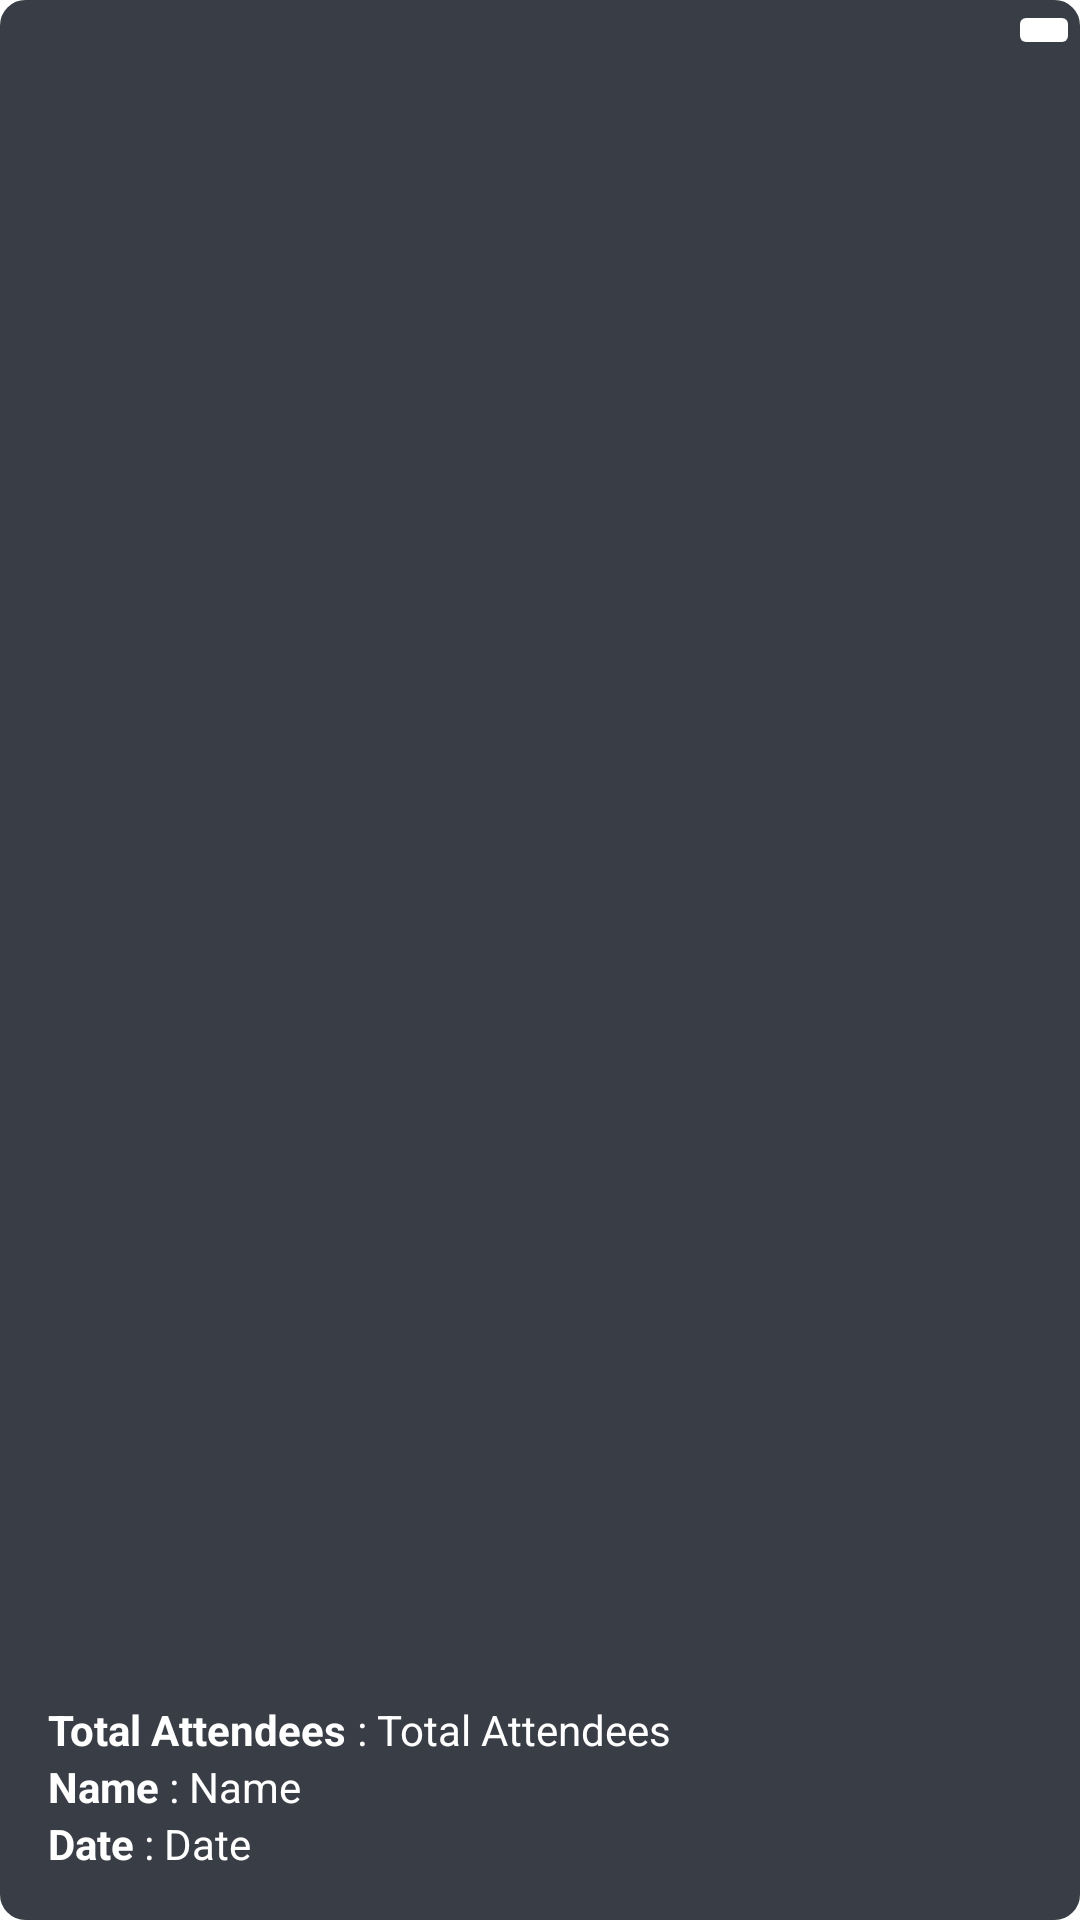

Layout XML and referenced resources for this Android screen:
<!-- AndroidManifest.xml: application theme Theme.QR -->
<!-- res/layout/attendance_item.xml -->
<?xml version="1.0" encoding="utf-8"?>
<androidx.constraintlayout.widget.ConstraintLayout xmlns:android="http://schemas.android.com/apk/res/android"
    xmlns:app="http://schemas.android.com/apk/res-auto"
    xmlns:tools="http://schemas.android.com/tools"
    android:layout_width="match_parent"
    android:layout_height="wrap_content"
    android:layout_margin="16dp"
    android:background="@drawable/input_background"
    android:backgroundTint="@color/secondary_blue"
    tools:ignore="HardcodedText">


    <ImageButton
        android:id="@+id/delete_attendance"
        android:layout_width="wrap_content"
        android:layout_height="wrap_content"
        android:backgroundTint="@color/zxing_transparent"
        android:contentDescription="Delete Attendance Button"
        android:src="@drawable/baseline_delete_24"
        app:layout_constraintEnd_toEndOf="parent"
        app:layout_constraintTop_toTopOf="parent"
        app:tint="@color/white" />

    <LinearLayout
        android:id="@+id/linearLayout3"
        android:layout_width="match_parent"
        android:layout_height="wrap_content"
        android:orientation="vertical"
        android:padding="16dp"
        app:layout_constraintBottom_toBottomOf="parent"
        app:layout_constraintEnd_toEndOf="parent"
        app:layout_constraintHorizontal_bias="0.5"
        app:layout_constraintStart_toStartOf="parent"
        app:layout_constraintVertical_bias="0.5">

        <LinearLayout
            android:layout_width="wrap_content"
            android:layout_height="wrap_content">

            <TextView
                android:layout_width="wrap_content"
                android:layout_height="wrap_content"
                android:text="@string/total_attendees"
                android:textColor="@color/white"
                android:textStyle="bold" />

            <TextView
                android:layout_width="wrap_content"
                android:layout_height="wrap_content"
                android:text=" : "
                android:textColor="@color/white" />

            <TextView
                android:id="@+id/total_attendees"
                android:layout_width="wrap_content"
                android:layout_height="wrap_content"
                android:text="@string/total_attendees"
                android:textColor="@color/white" />
        </LinearLayout>


        <LinearLayout
            android:layout_width="wrap_content"
            android:layout_height="wrap_content"
            android:orientation="horizontal">

            <TextView
                android:layout_width="match_parent"
                android:layout_height="wrap_content"
                android:text="@string/name"
                android:textColor="@color/white"
                android:textStyle="bold" />

            <TextView
                android:layout_width="wrap_content"
                android:layout_height="wrap_content"
                android:text=" : "
                android:textColor="@color/white" />

            <TextView
                android:id="@+id/attendance_name"
                android:layout_width="match_parent"
                android:layout_height="wrap_content"
                android:text="@string/name"
                android:textColor="@color/white" />

        </LinearLayout>

        <LinearLayout
            android:layout_width="wrap_content"
            android:layout_height="wrap_content"
            android:orientation="horizontal">

            <TextView
                android:layout_width="match_parent"
                android:layout_height="wrap_content"
                android:text="@string/date"
                android:textColor="@color/white"
                android:textStyle="bold" />

            <TextView
                android:layout_width="wrap_content"
                android:layout_height="wrap_content"
                android:text=" : "
                android:textColor="@color/white" />

            <TextView
                android:id="@+id/creation_date"
                android:layout_width="match_parent"
                android:layout_height="wrap_content"
                android:text="@string/date"
                android:textColor="@color/white" />
        </LinearLayout>

    </LinearLayout>
</androidx.constraintlayout.widget.ConstraintLayout>
<!-- resources referenced by this layout -->
<resources>
  <color name="secondary_blue">#393E46</color>
  <color name="white">#FFFFFFFF</color>
  <!-- drawable input_background (drawable) -->
  <shape xmlns:android="http://schemas.android.com/apk/res/android"
      android:shape="rectangle">
      <solid android:color="#E7E7E7" />
      <corners android:radius="8dp" />
      <stroke
          android:width="1dp"
          android:color="#ffffff" />
  </shape>
  <string name="date">Date</string>
  <string name="name">Name</string>
  <string name="total_attendees">Total Attendees</string>
  <style name="Theme.QR" parent="Theme.MaterialComponents.DayNight.NoActionBar">
          
          <item name="colorPrimary">@color/primary_blue</item>
          <item name="colorPrimaryVariant">@color/primary_blue</item>
          <item name="colorOnPrimary">@color/white</item>
          
          <item name="colorSecondary">@color/teal_200</item>
          <item name="colorSecondaryVariant">@color/teal_700</item>
          <item name="colorOnSecondary">@color/black</item>
          
          <item name="android:statusBarColor">?attr/colorPrimaryVariant</item>
          
          <item name="android:forceDarkAllowed">false</item>
      </style>
  <color name="primary_blue">#1D232A</color>
  <color name="teal_200">#FF03DAC5</color>
  <color name="teal_700">#FF018786</color>
  <color name="black">#FF000000</color>
</resources>
